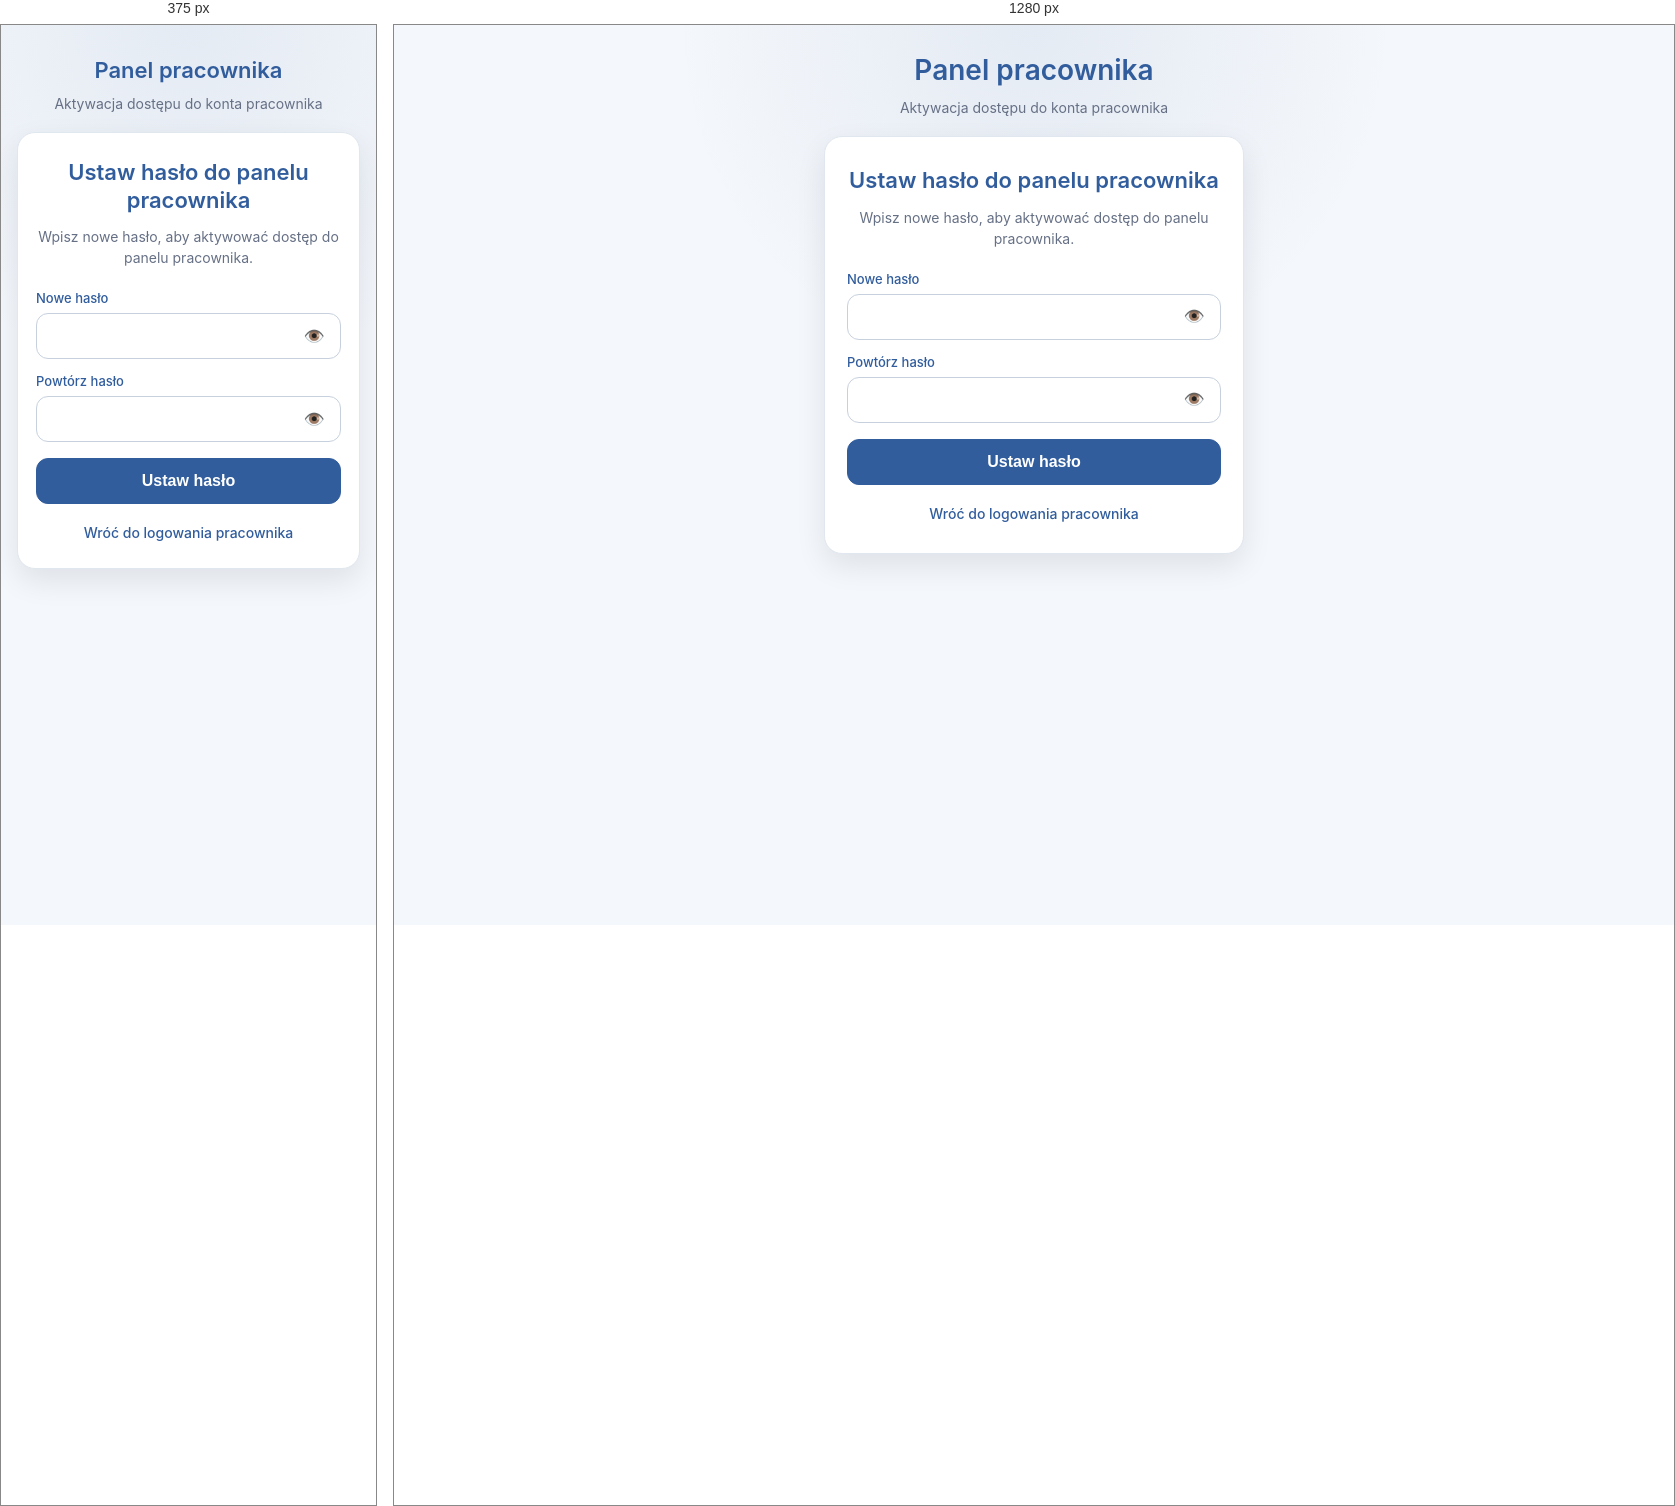
Rendered at 375 px and 1280 px, left to right.

<!-- file: akceptuj-zaproszenie.html -->
<!DOCTYPE html>
<html lang="pl">
<head>
  <meta charset="UTF-8">
  <meta name="viewport" content="width=device-width, initial-scale=1.0">
  <link rel="icon" type="image/png" href="/favicon.png">
  <title>Ustaw hasło pracownika</title>
  <link rel="stylesheet" href="/panel-pracownika/assets/css/auth-pracownika.css">
  <link rel="stylesheet" href="/assets/css/app-footer.css">
</head>
<body>
  <main class="employee-auth-page">
    <section class="employee-auth-header" aria-labelledby="employee-auth-page-title">
      <h1 id="employee-auth-page-title">Panel pracownika</h1>
      <p>Aktywacja dostępu do konta pracownika</p>
    </section>

    <section class="employee-auth-card" aria-labelledby="employee-accept-title">
      <h2 id="employee-accept-title" class="employee-auth-title">Ustaw hasło do panelu pracownika</h2>
      <p class="employee-auth-description">
        Wpisz nowe hasło, aby aktywować dostęp do panelu pracownika.
      </p>

      <form class="employee-auth-form" id="employeeAcceptInviteForm" novalidate>
        <label class="employee-auth-field" for="employeePassword">
          <span>Nowe hasło</span>
          <span class="employee-auth-password-wrap">
            <input
              type="password"
              id="employeePassword"
              name="password"
              autocomplete="new-password"
              required
            >
            <button
              type="button"
              class="employee-auth-password-toggle"
              data-password-toggle
              data-target="employeePassword"
              aria-label="Pokaż hasło"
            >
              <span class="employee-auth-password-eye employee-auth-password-eye-open">👁️</span>
              <span class="employee-auth-password-eye employee-auth-password-eye-closed">🙈</span>
            </button>
          </span>
        </label>

        <label class="employee-auth-field" for="employeePasswordConfirm">
          <span>Powtórz hasło</span>
          <span class="employee-auth-password-wrap">
            <input
              type="password"
              id="employeePasswordConfirm"
              name="password_confirm"
              autocomplete="new-password"
              required
            >
            <button
              type="button"
              class="employee-auth-password-toggle"
              data-password-toggle
              data-target="employeePasswordConfirm"
              aria-label="Pokaż hasło"
            >
              <span class="employee-auth-password-eye employee-auth-password-eye-open">👁️</span>
              <span class="employee-auth-password-eye employee-auth-password-eye-closed">🙈</span>
            </button>
          </span>
        </label>

        <button type="submit" class="employee-auth-submit" id="employeeAcceptSubmit">
          Ustaw hasło
        </button>
      </form>

      <p class="employee-auth-message" id="employeeAcceptMessage" aria-live="polite"></p>

      <p class="employee-auth-link">
        <a href="/panel-pracownika/logowanie.html">Wróć do logowania pracownika</a>
      </p>
    </section>

    <footer class="employee-auth-footer app-footer" data-app-footer></footer>
  </main>

  <script src="/panel-pracownika/assets/js/akceptuj-zaproszenie.js?v=3"></script>
  <script src="/assets/js/app-footer.js" defer></script>
</body>
</html>


/* @media block from assets/css/auth-pracownika.css */
@media (max-width: 480px) {
  .employee-auth-page {
    justify-content: flex-start;
    padding-top: 32px;
  }

  .employee-auth-card {
    padding: 26px 18px;
  }

  .employee-auth-field input {
    font-size: 16px;
  }
}